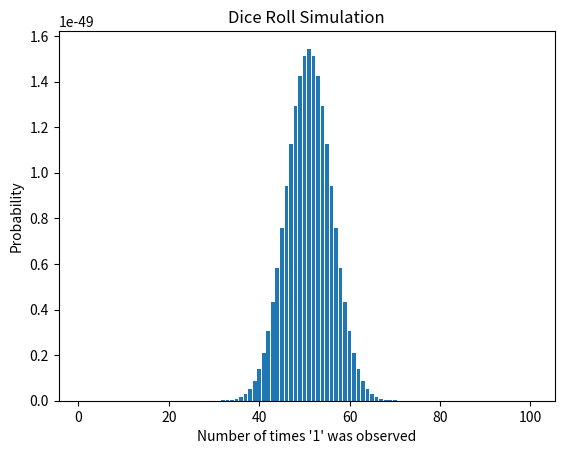

The script that saved this image:
'''
Analysing the Central Limit Theorm using a dice problem by looking a the number of times 1 was observed after rolling the dice for 100 times.
'''

import matplotlib.pyplot as plt
import math as m

roll = []
prob = []
n=0
while n<=99:
        combination =(m.factorial(100))/(m.factorial(100-n)*m.factorial(n))
        r = (((1/6)**100)*combination)
        n+=1
        prob.append(r)
        roll.append(n)

x = roll
y = prob
plt.bar(x,y)
plt.title("Dice Roll Simulation")
plt.xlabel("Number of times '1' was observed")
plt.ylabel("Probability")
plt.show()
